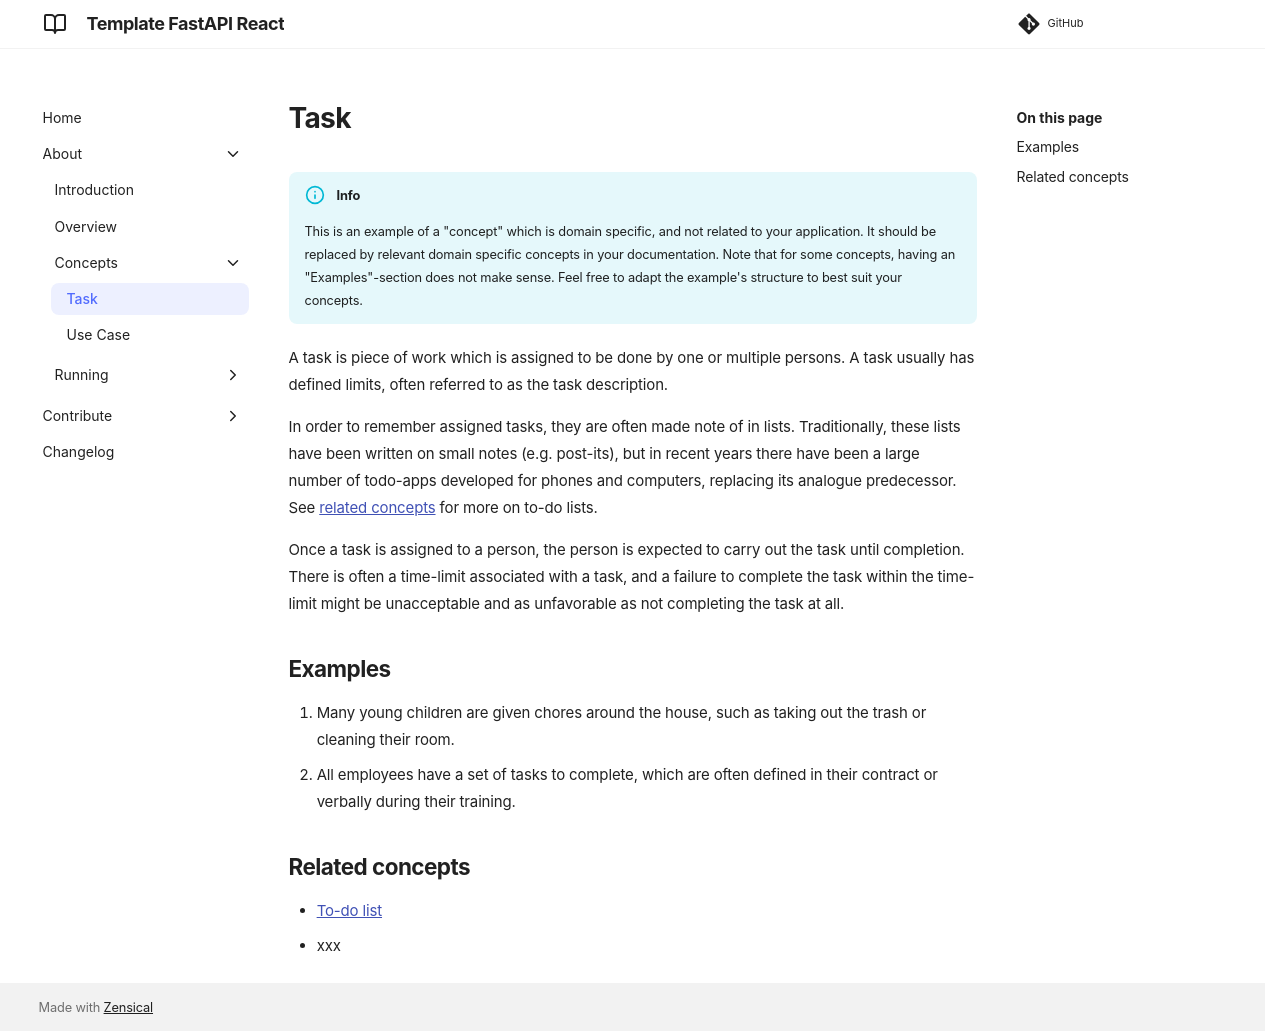

repository: equinor/template-fastapi-react · page: about/concepts/01-task/index.html · generator: mkdocs

# Task

!!! info "Info"

    This is an example of a "concept" which is domain specific, and not related to your application. It should be replaced by relevant domain specific concepts in your documentation. Note that for some concepts, having an "Examples"-section does not make sense. Feel free to adapt the example's structure to best suit your concepts.

A task is piece of work which is assigned to be done by one or multiple persons. A task usually has defined limits, often referred to as the task description.

In order to remember assigned tasks, they are often made note of in lists. Traditionally, these lists have been written on small notes (e.g. post-its), but in recent years there have been a large number of todo-apps developed for phones and computers, replacing its analogue predecessor. See [related concepts](#related-concepts) for more on to-do lists.

Once a task is assigned to a person, the person is expected to carry out the task until completion. There is often a time-limit associated with a task, and a failure to complete the task within the time-limit might be unacceptable and as unfavorable as not completing the task at all.

## Examples

1. Many young children are given chores around the house, such as taking out the trash or cleaning their room.
2. All employees have a set of tasks to complete, which are often defined in their contract or verbally during their training.

## Related concepts

- [To-do list](01-task.md) <!-- Actually link to the other concept here. -->
- xxx
